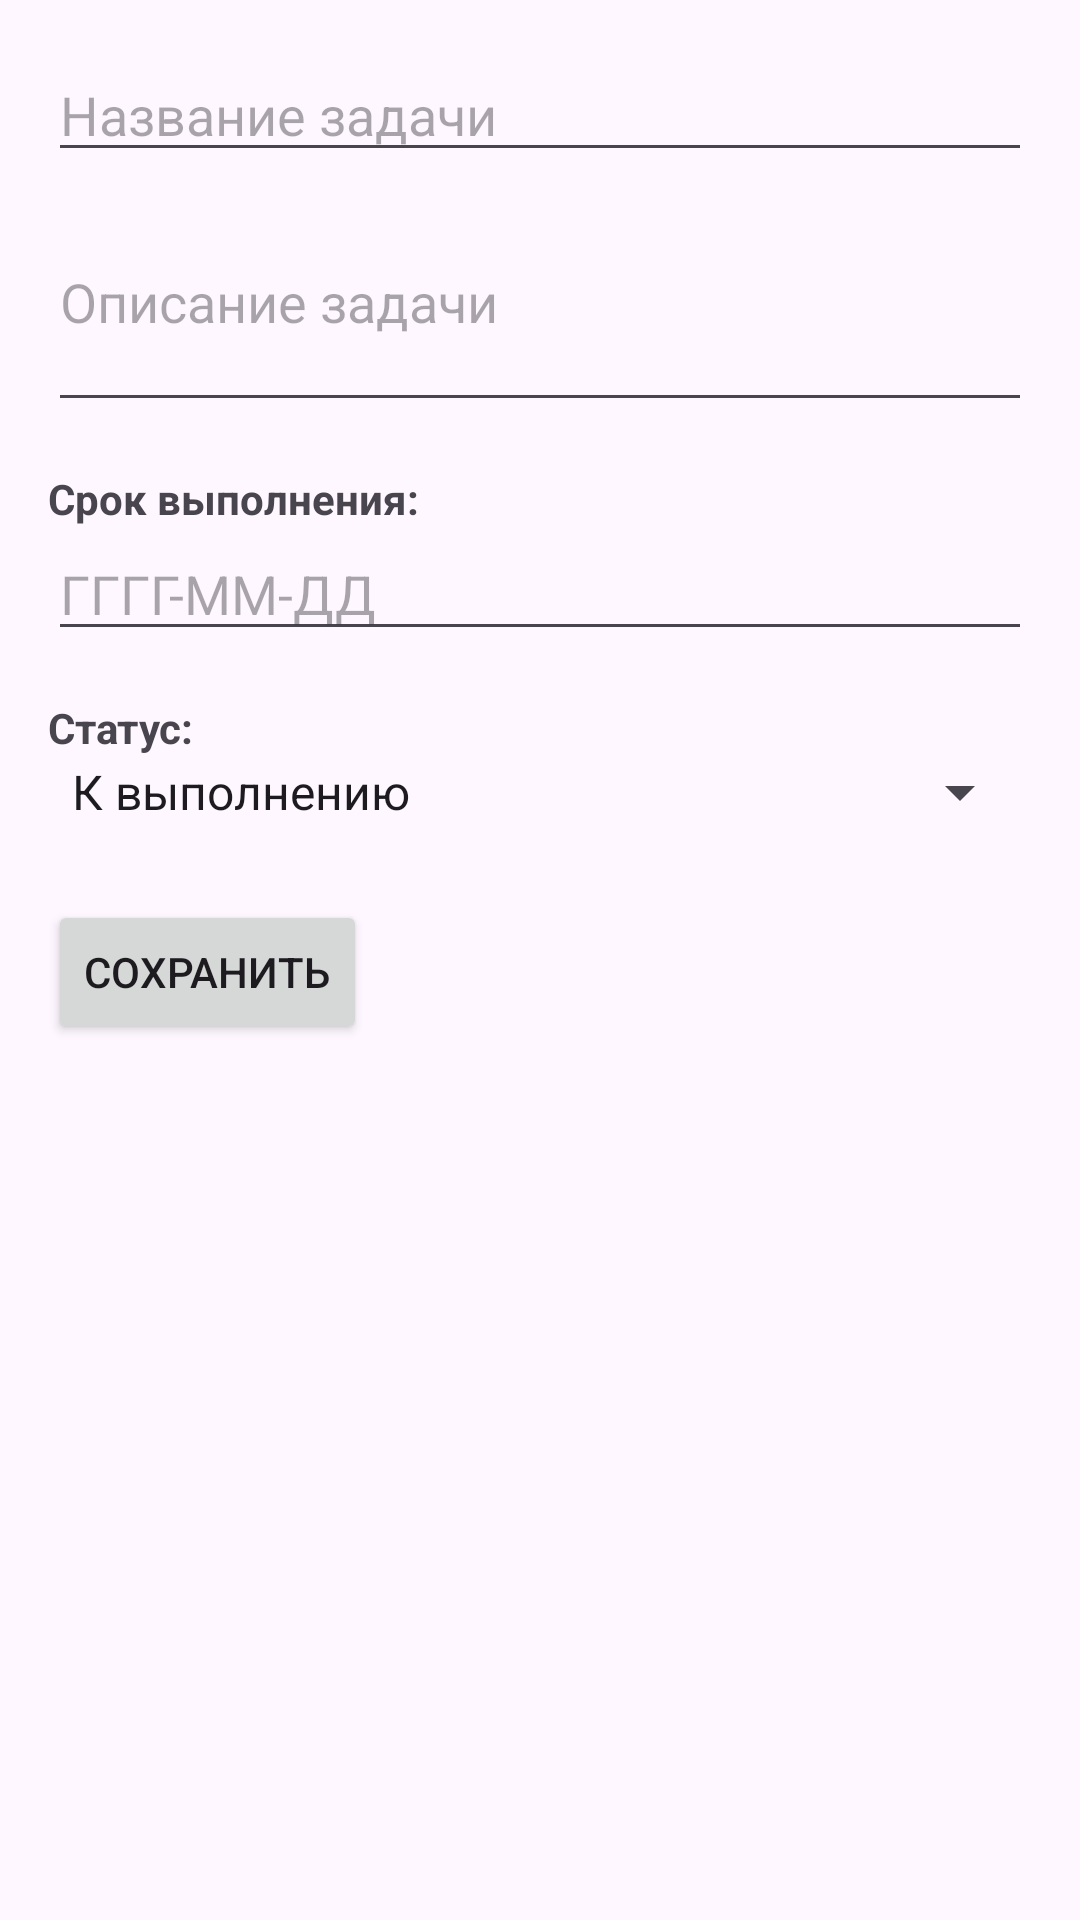

Layout XML and referenced resources for this Android screen:
<!-- AndroidManifest.xml: application theme Theme.TeamManager -->
<!-- res/layout/activity_add_edit_task.xml -->
<?xml version="1.0" encoding="utf-8"?>
<LinearLayout xmlns:android="http://schemas.android.com/apk/res/android"
    android:layout_width="match_parent"
    android:layout_height="match_parent"
    android:orientation="vertical"
    android:padding="16dp">

    <EditText
        android:id="@+id/editTextTaskTitle"
        android:layout_width="match_parent"
        android:layout_height="wrap_content"
        android:hint="Название задачи"
        android:inputType="text" />

    <EditText
        android:id="@+id/editTextTaskDescription"
        android:layout_width="match_parent"
        android:layout_height="wrap_content"
        android:hint="Описание задачи"
        android:inputType="textMultiLine"
        android:minLines="3" />

    <TextView
        android:layout_width="wrap_content"
        android:layout_height="wrap_content"
        android:layout_marginTop="16dp"
        android:text="Срок выполнения:"
        android:textStyle="bold" />

    <EditText
        android:id="@+id/editTextTaskDeadline"
        android:layout_width="match_parent"
        android:layout_height="wrap_content"
        android:hint="ГГГГ-ММ-ДД"
        android:inputType="date" />

    <TextView
        android:layout_width="wrap_content"
        android:layout_height="wrap_content"
        android:layout_marginTop="16dp"
        android:text="Статус:"
        android:textStyle="bold" />

    <Spinner
        android:id="@+id/spinnerTaskStatus"
        android:layout_width="match_parent"
        android:layout_height="wrap_content"
        android:entries="@array/task_statuses" />

    <Button
        android:id="@+id/buttonSaveTask"
        android:layout_width="wrap_content"
        android:layout_height="wrap_content"
        android:layout_marginTop="24dp"
        android:text="Сохранить" />

</LinearLayout>
<!-- resources referenced by this layout -->
<resources>
  <string-array name="task_statuses">
          <item>К выполнению</item>
          <item>В процессе</item>
          <item>Выполнено</item>
          <item>Отложено</item>
      </string-array>
  <style name="Theme.TeamManager" parent="Base.Theme.TeamManager" />
  <style name="Base.Theme.TeamManager" parent="Theme.Material3.DayNight.NoActionBar">
          
          
      </style>
</resources>
